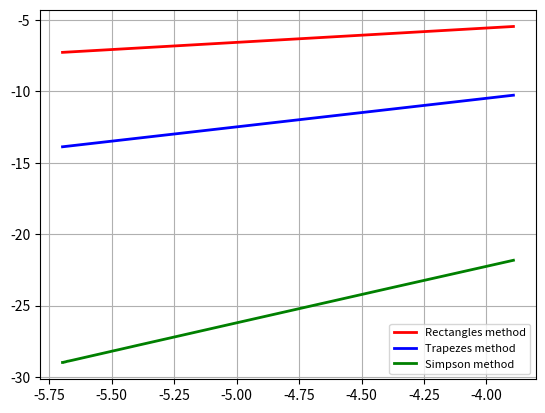

The script that saved this image:
import numpy as np
import matplotlib.pyplot as plt
import math


a = 0
b = 1
I = (2 + math.pi) / 4


def func(x):
    return math.sqrt(2 - x**2)


def rect(n, func=func):
    h = (b - a) / (n - 1)
    X = np.linspace(a, b, n)
    res = 0
    for i in range(1, n):
        res += func(X[i])
    return res * h


def trapez(n, func=func):
    h = (b - a) / (n - 1)
    X = np.linspace(a, b, n)
    res = (func(X[0]) + func(X[n-1])) / 2
    for i in range(1, n - 1):
        res += func(X[i])
    return res * h


def Simpson(n, func=func):
    h = (b - a) / (2 * n)
    X = np.linspace(a, b, (2 * n + 1))
    res = func(X[0]) + func(X[2 * n])
    for i in range(1, 2 * n + 1, 2):
        res += 4 * func(X[i])
    for j in range(2, 2 * n, 2):
        res += 2 * func(X[j])
    return res * h / 3


h_list = []
rect_list = []
trapez_list = []
simpson_list = []
for i in range(50, 300):
    h_list.append(math.log((b - a) / (i-1)))
    rect_list.append(math.log(abs(rect(i) - I)))
    trapez_list.append(math.log(abs(trapez(i) - I)))
    simpson_list.append(math.log(abs(Simpson(i) - I)))
    print(Simpson(i), rect(i), trapez(i))
X = np.array(h_list)
Y1 = np.array(rect_list)
Y2 = np.array(trapez_list)
Y3 = np.array(simpson_list)
A1 = np.concatenate([np.ones(len(h_list)).reshape(-1,1), X.reshape(-1,1)], axis=1)

w1 = np.linalg.inv(A1.T @ A1) @ A1.T @ Y1
w2 = np.linalg.inv(A1.T @ A1) @ A1.T @ Y2
w3 = np.linalg.inv(A1.T @ A1) @ A1.T @ Y3
print(w1)
print(w2)
print(w3)
plt.grid(True)
plt.plot(h_list, rect_list, color="r", linewidth=2, label="Rectangles method")
plt.plot(h_list, trapez_list, color="b", linewidth=2, label="Trapezes method")
plt.plot(h_list, simpson_list, color="g", linewidth=2, label="Simpson method")
plt.legend(loc='lower right', fontsize=8)
plt.show()